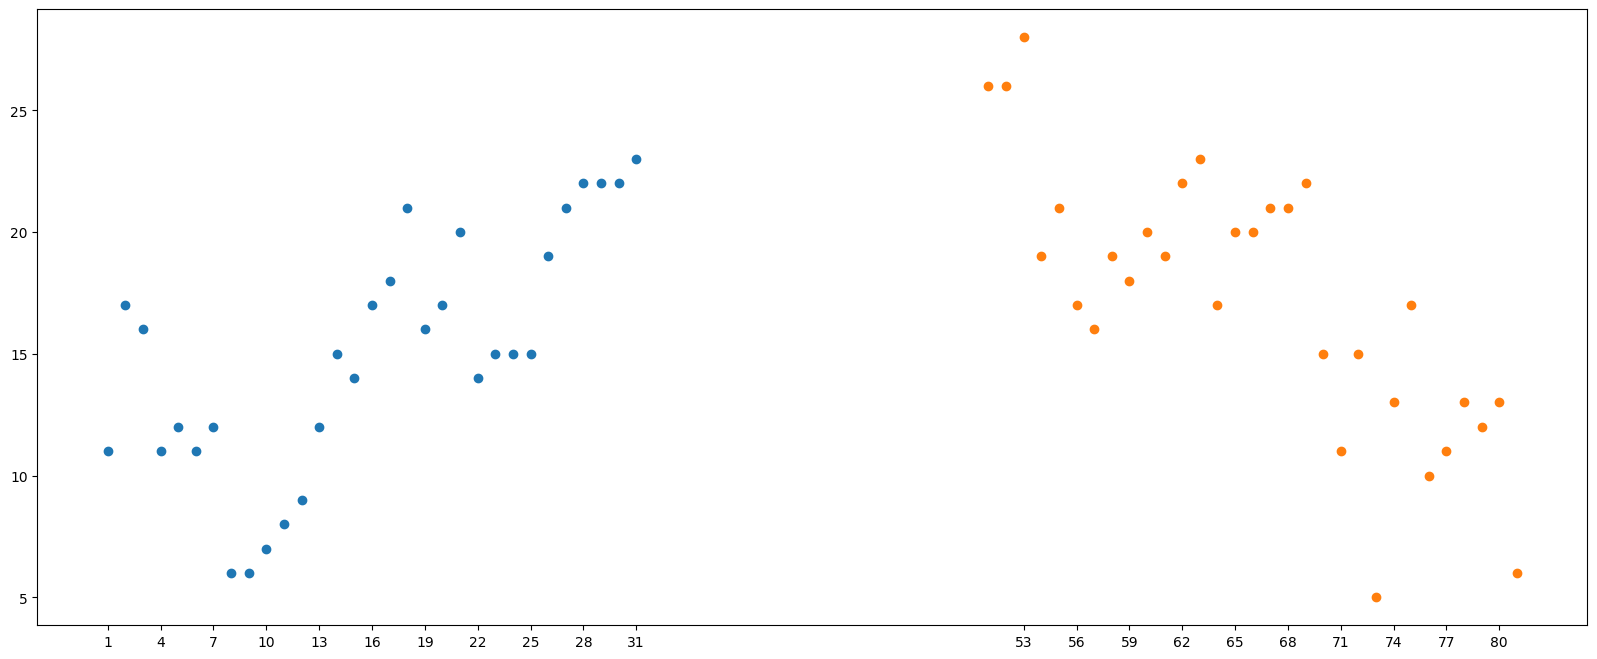

Recreate this plot in Python. (Note: this script raises an exception after producing the figure.)
# -*- conding utf-8 -*-
# [redacted]
# 开发时间:下午 12:00
# 开发工具:PyCharm
# 散点图
# 北京2016.3月和10月每天白天的最高气温，找出规律
from matplotlib import pyplot as plt

# 设置字体中文出现错误
plt.rcParams['font.sans-serif'] = ['SimHei']
plt.rcParams['axes.unicode_minus'] = False

y_3 = [11,17,16,11,12,11,12,6,6,7,8,9,12,15,14,17,18,21,16,17,20,14,15,15,15,19,21,22,22,22,23]

y_10 = [26,26,28,19,21,17,16,19,18,20,19,22,23,17,20,20,21,21,22,15,11,15,5,13,17,10,11,13,12,13,6]

# print(len(y_10))
# print(len(y_3))

x_3 = range(1,32)
x_10 = range(51,82)

# 设置图像大小
plt.figure(figsize=(20,8),dpi = 80)
# 使用 Scatter方法绘制散点图
plt.scatter(x_3,y_3,label = '3月份')
plt.scatter(x_10,y_10,label='10月份')

# 调整X轴的刻度
_x = list(x_3)+list(x_10)
_xtick_labels = ["3月{}日".format(i) for i in x_3]
_xtick_labels += ["10月{}日".format(i-50)for i in x_10]


plt.xticks(_x[::3],_xtick_labels)

# 添加图例
plt.legend(loc='upper left')

# 添加描述信息
plt.xlabel("时间")
plt.ylabel("温度")
plt.title('3和10月份的温度变化')
plt.show()




